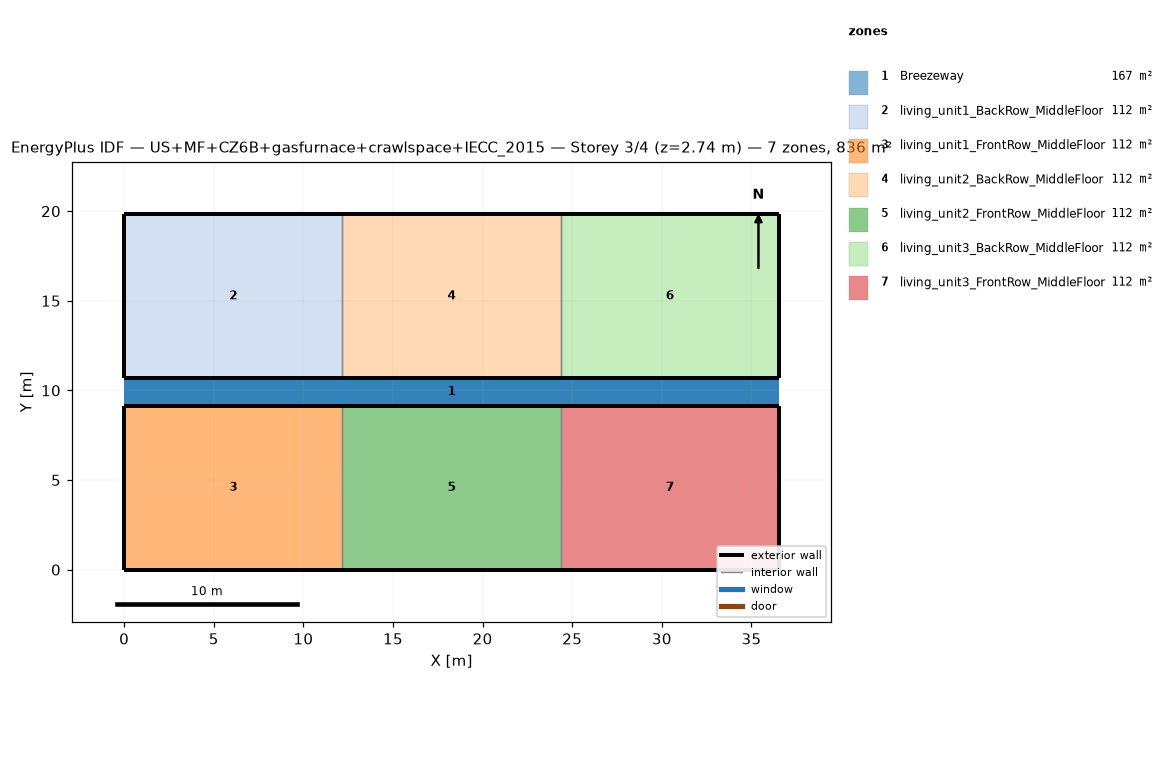
=== STOREY PLAN SPEC (per zone: floor XY polygon, exterior-wall plan segments, windows/doors) ===
zone 1: Breezeway  (167.0 m²)
  floor: (36.54, 9.16) (0.00, 9.16) (0.00, 10.68) (36.54, 10.68)
  floor: (36.54, 9.16) (0.00, 9.16) (0.00, 10.68) (36.54, 10.68)
  floor: (36.54, 9.16) (0.00, 9.16) (0.00, 10.68) (36.54, 10.68)
zone 2: living_unit1_BackRow_MiddleFloor  (111.5 m²)
  floor: (12.18, 10.68) (0.00, 10.68) (0.00, 19.84) (12.18, 19.84)
  exterior wall: (0.00, 10.68) – (12.18, 10.68)  [12.2 m]
  exterior wall: (12.18, 19.84) – (0.00, 19.84)  [12.2 m]
  exterior wall: (0.00, 19.84) – (0.00, 10.68)  [9.2 m]
  interior walls: 1
zone 3: living_unit1_FrontRow_MiddleFloor  (111.5 m²)
  floor: (12.18, 0.00) (0.00, 0.00) (0.00, 9.16) (12.18, 9.16)
  exterior wall: (0.00, 0.00) – (12.18, 0.00)  [12.2 m]
  exterior wall: (12.18, 9.16) – (0.00, 9.16)  [12.2 m]
  exterior wall: (0.00, 9.16) – (0.00, 0.00)  [9.2 m]
  interior walls: 1
zone 4: living_unit2_BackRow_MiddleFloor  (111.5 m²)
  floor: (24.36, 10.68) (12.18, 10.68) (12.18, 19.84) (24.36, 19.84)
  exterior wall: (12.18, 10.68) – (24.36, 10.68)  [12.2 m]
  exterior wall: (24.36, 19.84) – (12.18, 19.84)  [12.2 m]
  interior walls: 2
zone 5: living_unit2_FrontRow_MiddleFloor  (111.5 m²)
  floor: (24.36, 0.00) (12.18, 0.00) (12.18, 9.16) (24.36, 9.16)
  exterior wall: (12.18, 0.00) – (24.36, 0.00)  [12.2 m]
  exterior wall: (24.36, 9.16) – (12.18, 9.16)  [12.2 m]
  interior walls: 2
zone 6: living_unit3_BackRow_MiddleFloor  (111.5 m²)
  floor: (36.54, 10.68) (24.36, 10.68) (24.36, 19.84) (36.54, 19.84)
  exterior wall: (24.36, 10.68) – (36.54, 10.68)  [12.2 m]
  exterior wall: (36.54, 10.68) – (36.54, 19.84)  [9.2 m]
  exterior wall: (36.54, 19.84) – (24.36, 19.84)  [12.2 m]
  interior walls: 1
zone 7: living_unit3_FrontRow_MiddleFloor  (111.5 m²)
  floor: (36.54, 0.00) (24.36, 0.00) (24.36, 9.16) (36.54, 9.16)
  exterior wall: (24.36, 0.00) – (36.54, 0.00)  [12.2 m]
  exterior wall: (36.54, 0.00) – (36.54, 9.16)  [9.2 m]
  exterior wall: (36.54, 9.16) – (24.36, 9.16)  [12.2 m]
  interior walls: 1

=== DERIVED (storey summary) ===
Building: US+MF+CZ6B+gasfurnace+crawlspace+IECC_2015
Storey: 3 of 4  (floor level z = 2.74 m)
Storey gross floor area: 836.2 m²
Zones on this storey: 7
  - Breezeway: floor 167.0 m²
  - living_unit1_BackRow_MiddleFloor: floor 111.5 m²; exterior wall 33.5 m (86.9 m²); WWR 0.0%
  - living_unit1_FrontRow_MiddleFloor: floor 111.5 m²; exterior wall 33.5 m (86.9 m²); WWR 0.0%
  - living_unit2_BackRow_MiddleFloor: floor 111.5 m²; exterior wall 24.4 m (63.1 m²); WWR 0.0%
  - living_unit2_FrontRow_MiddleFloor: floor 111.5 m²; exterior wall 24.4 m (63.1 m²); WWR 0.0%
  - living_unit3_BackRow_MiddleFloor: floor 111.5 m²; exterior wall 33.5 m (86.9 m²); WWR 0.0%
  - living_unit3_FrontRow_MiddleFloor: floor 111.5 m²; exterior wall 33.5 m (86.9 m²); WWR 0.0%
Zone adjacency (shared interzone walls):
  - living_unit1_BackRow_MiddleFloor ↔ living_unit2_BackRow_MiddleFloor
  - living_unit1_FrontRow_MiddleFloor ↔ living_unit2_FrontRow_MiddleFloor
  - living_unit2_BackRow_MiddleFloor ↔ living_unit3_BackRow_MiddleFloor
  - living_unit2_FrontRow_MiddleFloor ↔ living_unit3_FrontRow_MiddleFloor